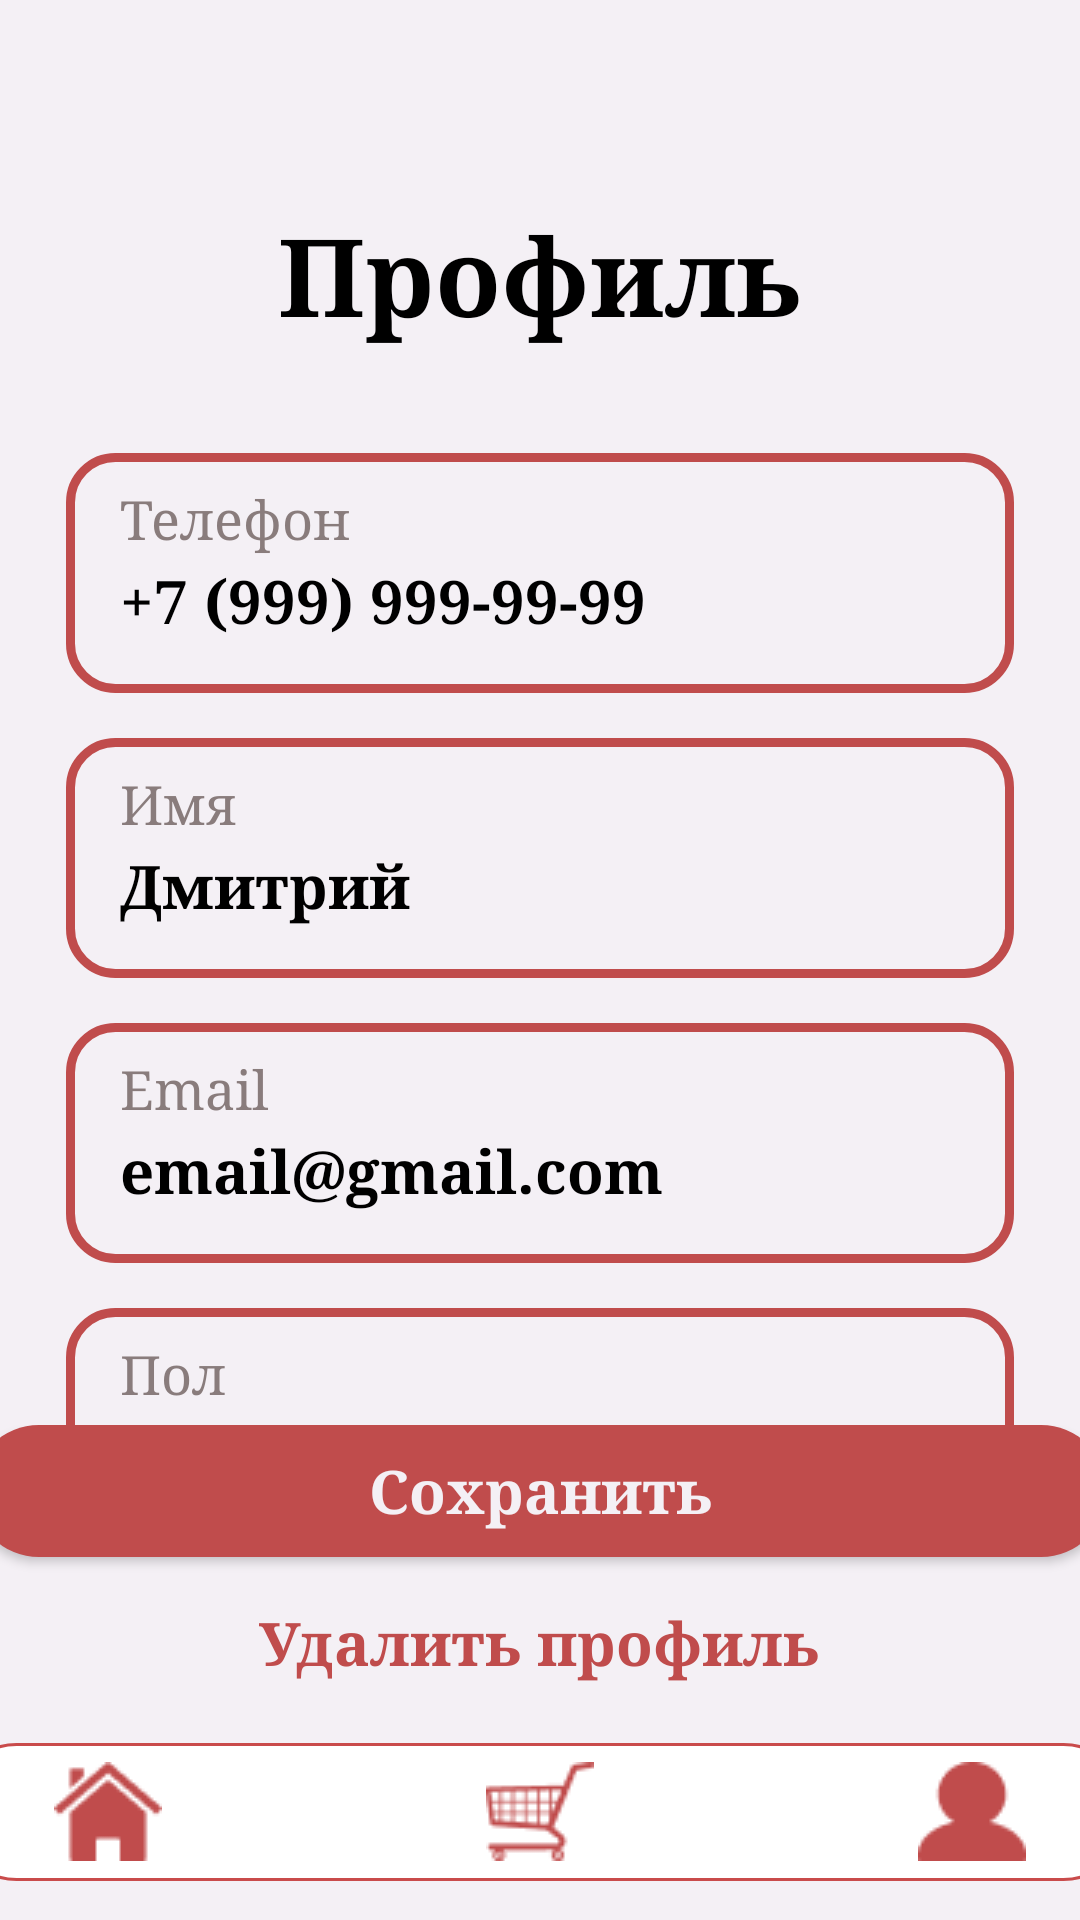

Produce the Android XML layout that renders to this screen, including the resource entries it uses.
<!-- AndroidManifest.xml: activity theme Theme.KolobanovDA_KI23161b_PR2 -->
<!-- res/layout/activity_profile.xml -->
<?xml version="1.0" encoding="utf-8"?>
<RelativeLayout xmlns:android="http://schemas.android.com/apk/res/android"
    xmlns:app="http://schemas.android.com/apk/res-auto"
    android:layout_width="match_parent"
    android:layout_height="match_parent"
    android:background="#F4F0F5">

    
    <TextView
        android:id="@+id/profileTitle"
        android:layout_width="wrap_content"
        android:layout_height="wrap_content"
        android:layout_centerHorizontal="true"
        android:layout_marginTop="67dp"
        android:fontFamily="serif"
        android:text="Профиль"
        android:textColor="#000000"
        android:textSize="36sp"
        android:textStyle="bold" />

    <ScrollView
        android:layout_width="match_parent"
        android:layout_height="match_parent"
        android:layout_above="@+id/bottomActionsSection"
        android:layout_below="@id/profileTitle"
        android:layout_marginTop="20dp"
        android:scrollbars="none">

        <LinearLayout
            android:layout_width="match_parent"
            android:layout_height="wrap_content"
            android:orientation="vertical"
            android:paddingHorizontal="22dp"
            android:paddingBottom="20dp">

            
            <RelativeLayout
                android:layout_width="match_parent"
                android:layout_height="80dp"
                android:layout_marginTop="15dp"
                android:background="@drawable/bg_profile_field"
                android:paddingHorizontal="18dp">

                <TextView
                    android:id="@+id/phoneLabel"
                    android:layout_width="wrap_content"
                    android:layout_height="wrap_content"
                    android:layout_marginTop="10dp"
                    android:fontFamily="serif"
                    android:text="Телефон"
                    android:textColor="#897C7C"
                    android:textSize="18sp" />

                <TextView
                    android:layout_width="wrap_content"
                    android:layout_height="wrap_content"
                    android:layout_below="@id/phoneLabel"
                    android:layout_marginTop="2dp"
                    android:fontFamily="serif"
                    android:text="+7 (999) 999-99-99"
                    android:textColor="#000000"
                    android:textSize="20sp"
                    android:textStyle="bold" />
            </RelativeLayout>

            
            <RelativeLayout
                android:layout_width="match_parent"
                android:layout_height="80dp"
                android:layout_marginTop="15dp"
                android:background="@drawable/bg_profile_field"
                android:paddingHorizontal="18dp">

                <TextView
                    android:id="@+id/nameLabel"
                    android:layout_width="wrap_content"
                    android:layout_height="wrap_content"
                    android:layout_marginTop="10dp"
                    android:fontFamily="serif"
                    android:text="Имя"
                    android:textColor="#897C7C"
                    android:textSize="18sp" />

                <TextView
                    android:layout_width="wrap_content"
                    android:layout_height="wrap_content"
                    android:layout_below="@id/nameLabel"
                    android:layout_marginTop="2dp"
                    android:fontFamily="serif"
                    android:text="Дмитрий"
                    android:textColor="#000000"
                    android:textSize="20sp"
                    android:textStyle="bold" />
            </RelativeLayout>

            
            <RelativeLayout
                android:layout_width="match_parent"
                android:layout_height="80dp"
                android:layout_marginTop="15dp"
                android:background="@drawable/bg_profile_field"
                android:paddingHorizontal="18dp">

                <TextView
                    android:id="@+id/emailLabel"
                    android:layout_width="wrap_content"
                    android:layout_height="wrap_content"
                    android:layout_marginTop="10dp"
                    android:fontFamily="serif"
                    android:text="Email"
                    android:textColor="#897C7C"
                    android:textSize="18sp" />

                <TextView
                    android:layout_width="wrap_content"
                    android:layout_height="wrap_content"
                    android:layout_below="@id/emailLabel"
                    android:layout_marginTop="2dp"
                    android:fontFamily="serif"
                    android:text="email@gmail.com"
                    android:textColor="#000000"
                    android:textSize="20sp"
                    android:textStyle="bold" />
            </RelativeLayout>

            
            <RelativeLayout
                android:layout_width="match_parent"
                android:layout_height="80dp"
                android:layout_marginTop="15dp"
                android:background="@drawable/bg_profile_field"
                android:paddingHorizontal="18dp">

                <TextView
                    android:id="@+id/genderLabel"
                    android:layout_width="wrap_content"
                    android:layout_height="wrap_content"
                    android:layout_marginTop="10dp"
                    android:fontFamily="serif"
                    android:text="Пол"
                    android:textColor="#897C7C"
                    android:textSize="18sp" />

                <TextView
                    android:layout_width="wrap_content"
                    android:layout_height="wrap_content"
                    android:layout_below="@id/genderLabel"
                    android:layout_marginTop="2dp"
                    android:fontFamily="serif"
                    android:text="мужской"
                    android:textColor="#000000"
                    android:textSize="20sp"
                    android:textStyle="bold" />
            </RelativeLayout>

            
            <RelativeLayout
                android:layout_width="match_parent"
                android:layout_height="80dp"
                android:layout_marginTop="15dp"
                android:background="@drawable/bg_profile_field"
                android:paddingHorizontal="18dp">

                <TextView
                    android:id="@+id/birthdayLabel"
                    android:layout_width="wrap_content"
                    android:layout_height="wrap_content"
                    android:layout_marginTop="10dp"
                    android:fontFamily="serif"
                    android:text="День рождения"
                    android:textColor="#897C7C"
                    android:textSize="18sp" />

                <TextView
                    android:layout_width="wrap_content"
                    android:layout_height="wrap_content"
                    android:layout_below="@id/birthdayLabel"
                    android:layout_marginTop="2dp"
                    android:fontFamily="serif"
                    android:text="01.01.2001"
                    android:textColor="#000000"
                    android:textSize="20sp"
                    android:textStyle="bold" />
            </RelativeLayout>

        </LinearLayout>
    </ScrollView>

    
    <LinearLayout
        android:id="@+id/bottomActionsSection"
        android:layout_width="match_parent"
        android:layout_height="wrap_content"
        android:layout_alignParentBottom="true"
        android:orientation="vertical">

        <LinearLayout
            android:layout_width="match_parent"
            android:layout_height="wrap_content"
            android:gravity="center_horizontal"
            android:orientation="vertical"
            android:paddingBottom="20dp">

            
            <Button
                android:id="@+id/saveButton"
                android:layout_width="378dp"
                android:layout_height="44dp"
                android:background="@drawable/button_red_bg"
                android:fontFamily="serif"
                android:text="Сохранить"
                android:textAllCaps="false"
                android:textColor="#F4F0F5"
                android:textSize="20sp"
                android:textStyle="bold" />

            
            <TextView
                android:id="@+id/deleteProfile"
                android:layout_width="wrap_content"
                android:layout_height="wrap_content"
                android:layout_marginTop="15dp"
                android:fontFamily="serif"
                android:text="Удалить профиль"
                android:textColor="#C04C4C"
                android:textSize="20sp"
                android:textStyle="bold" />
        </LinearLayout>

        
        <RelativeLayout
            android:id="@+id/bottomNav"
            android:layout_width="390dp"
            android:layout_height="46dp"
            android:layout_gravity="center_horizontal"
            android:layout_marginBottom="13dp"
            android:background="@drawable/bottom_nav_bg">

            <ImageView
                android:id="@+id/homeButton"
                android:layout_width="36dp"
                android:layout_height="33dp"
                android:layout_alignParentStart="true"
                android:layout_centerVertical="true"
                android:layout_marginStart="33dp"
                android:src="@drawable/home"
                app:tint="#C04C4C"
                android:contentDescription="@null" />

            <ImageView
                android:id="@+id/cartButton"
                android:layout_width="36dp"
                android:layout_height="33dp"
                android:layout_centerInParent="true"
                android:src="@drawable/cart"
                app:tint="#C04C4C"
                android:contentDescription="@null" />

            <ImageView
                android:id="@+id/profileButton"
                android:layout_width="36dp"
                android:layout_height="33dp"
                android:layout_alignParentEnd="true"
                android:layout_centerVertical="true"
                android:layout_marginEnd="33dp"
                android:src="@drawable/profile"
                app:tint="#C04C4C"
                android:contentDescription="@null" />
        </RelativeLayout>

    </LinearLayout>

</RelativeLayout>
<!-- resources referenced by this layout -->
<resources>
  <!-- drawable bg_profile_field (drawable) -->
  <?xml version="1.0" encoding="utf-8"?>
  <shape xmlns:android="http://schemas.android.com/apk/res/android">
      <solid android:color="#F4F0F5" />
      <stroke android:width="3dp" android:color="#C04C4C" />
      <corners android:radius="15dp" />
  </shape>
  <!-- drawable bottom_nav_bg (drawable) -->
  <?xml version="1.0" encoding="utf-8"?>
  <shape xmlns:android="http://schemas.android.com/apk/res/android">
      <solid android:color="#FFFFFF" />
      <stroke android:width="1dp" android:color="#C94B4B" />
      <corners android:radius="20dp" />
  </shape>
  <!-- drawable button_red_bg (drawable) -->
  <?xml version="1.0" encoding="utf-8"?>
  <shape xmlns:android="http://schemas.android.com/apk/res/android">
      <solid android:color="#C04C4C" />
      <corners android:radius="25dp" />
  </shape>
  <!-- drawable cart: png bitmap (drawable, 1095 bytes) -->
  <!-- drawable home: png bitmap (drawable, 804 bytes) -->
  <!-- drawable profile: png bitmap (drawable, 681 bytes) -->
  <style name="Theme.KolobanovDA_KI23161b_PR2" parent="Theme.MaterialComponents.Light.NoActionBar">
          
          <item name="colorPrimary">#C04C4C</item>
          <item name="colorPrimaryVariant">#A03C3C</item>
          <item name="colorOnPrimary">#FFFFFF</item>
          
          <item name="colorSecondary">#897C7C</item>
          <item name="colorSecondaryVariant">#695C5C</item>
          <item name="colorOnSecondary">#000000</item>
          
          <item name="android:statusBarColor">?attr/colorPrimaryVariant</item>
      </style>
</resources>
